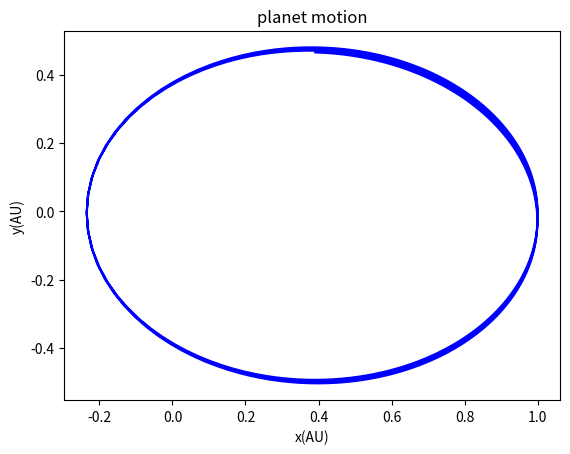

Python code for this plot:
# -*- coding: utf-8 -*-
"""
Created on Sat May 07 16:03:00 2016

@author: fxdhi
"""

import matplotlib.pyplot as pl
import math


class planet():
    def __init__(self,_x0=0,_y0=0,_vx0=0,_vy0=0,_dt=0,_m1=0,_m2=0,_time=0):
        self.x0=_x0
        self.y0=_y0
        self.vx0=_vx0
        self.vy0=_vy0
        self.dt=_dt
        self.m1=_m1
        self.m2=_m2
        self.time=_time
    
    def calculate(self):
        self.x=[]
        self.y=[]
        self.vx=[]
        self.vy=[]        
        self.r=[]
        self.t=[]
        self.x.append(self.x0)
        self.y.append(self.y0)
        self.vx.append(self.vx0)
        self.vy.append(self.vy0)
        self.r.append(math.sqrt(self.x0**2+self.y0**2))
        self.t.append(0)
        nsteps=int(self.time/self.dt)
        for i in range(1,nsteps):
            self.vx.append(self.vx[i-1]-((self.m1+self.m2)*self.m1/self.m2**2)*(4*(math.pi)**2)*(self.x[i-1]/(self.r[i-1])**3)*self.dt)
            self.x.append(self.x[i-1]+self.vx[i]*self.dt)
            self.vy.append(self.vy[i-1]-((self.m1+self.m2)*self.m1/self.m2**2)*(4*(math.pi)**2)*self.y[i-1]/self.r[i-1]**3*self.dt)
            self.y.append(self.y[i-1]+self.vy[i]*self.dt)
            self.r.append(math.sqrt(self.x[i]**2+self.y[i]**2))
            self.t.append(self.t[i-1]+self.dt)
        return 0
    def plot(self,color):
        pl.plot(self.x,self.y,color)
        pl.title("planet motion")
        pl.xlabel("x(AU)")
        pl.ylabel("y(AU)")

A=planet(1,0,0,2*math.pi,0.002,12,10,1)
A.calculate()
A.plot("blue")
pl.show()
        